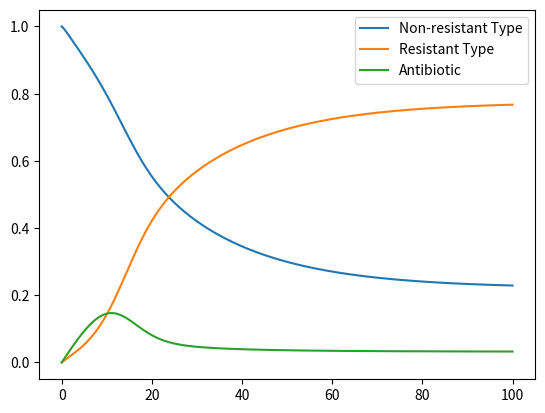

The matplotlib source for this figure:
#!./.venv/bin/python
import os
from sys import exit

from pprint import pprint as pp

import numpy as np
from matplotlib import pyplot as plt


dt = 0.001
t_end = 100

t_array = np.arange(0, t_end, dt)
steps = []


# Growth Constant, same because same cell
k = k_1 = k_2 = 2

# Population cap (purely aesthetic)
n = n_1 = n_2 = 1

w_1 = 0.01
w_2 = 0.01

q_1 = 0.999
q_2 = 0.8

c_10 = 1.0 * n
c_20 = 0.0 * n
i_0 = 0.02

c_t0 = c_10 + c_20

init_cond = np.array([n, 0, 0])
steps.append(init_cond)

omega_1 = k_1 * (1 - c_t0 / n) - w_1
omega_2 = k_2 * (1 - c_t0 / n) - w_2

# trace = (i_0 * q_1 - omega_2 - omega_1)
# dete  = (omega_1 - i_0 * q_1) * omega_2 - w_1 * w_2

# disc  = trace**2 - dete

c1_fixed = -((w_1 / k_1 - 1) * n_2 + c_20)


parameters = [
    k_1,
    k_2,
    w_1,
    w_2,
    q_1,
    q_2,
    n_1,
    n_2,
]


# dd_x = lambda c1: lambda c2: lambda I: k_1*c1
def d_c1(c1, c2, I):
    ct = c1 + c2
    diff = c1 * (k_1 * (1 - ct / n_1) - w_1) + w_2 * c2 - q_1 * I * c1
    return diff


def d_c2(c1, c2, I):
    ct = c1 + c2
    diff = c2 * (k_2 * (1 - ct / n_2) - w_2) + w_1 * c1
    return diff


def d_i(c1, c2, I):
    diff = -q_2 * I * c2 + i_0
    return diff


def dynamical_system(xs):
    c_1, c_2, i = xs

    dx = np.array([d_c1(c_1, c_2, i), d_c2(c_1, c_2, i), d_i(c_1, c_2, i)])

    return dx


for j, _ in enumerate(t_array[0:-1]):
    current = steps[j]
    difference = dynamical_system(steps[j])

    value = current + difference * dt
    steps.append(value)


names = [
    "Non-resistant Type",
    "Resistant Type",
    "Antibiotic",
]

fig, ax = plt.subplots()

ax.plot(t_array, steps, label=names)
# ax.hlines(c1_fixed, 0, t_end)

# [((-dete + np.sqrt(dete))/2),((-dete - np.sqrt(dete))/2)]

plt.legend()
plt.show()


# plt.savefig()
